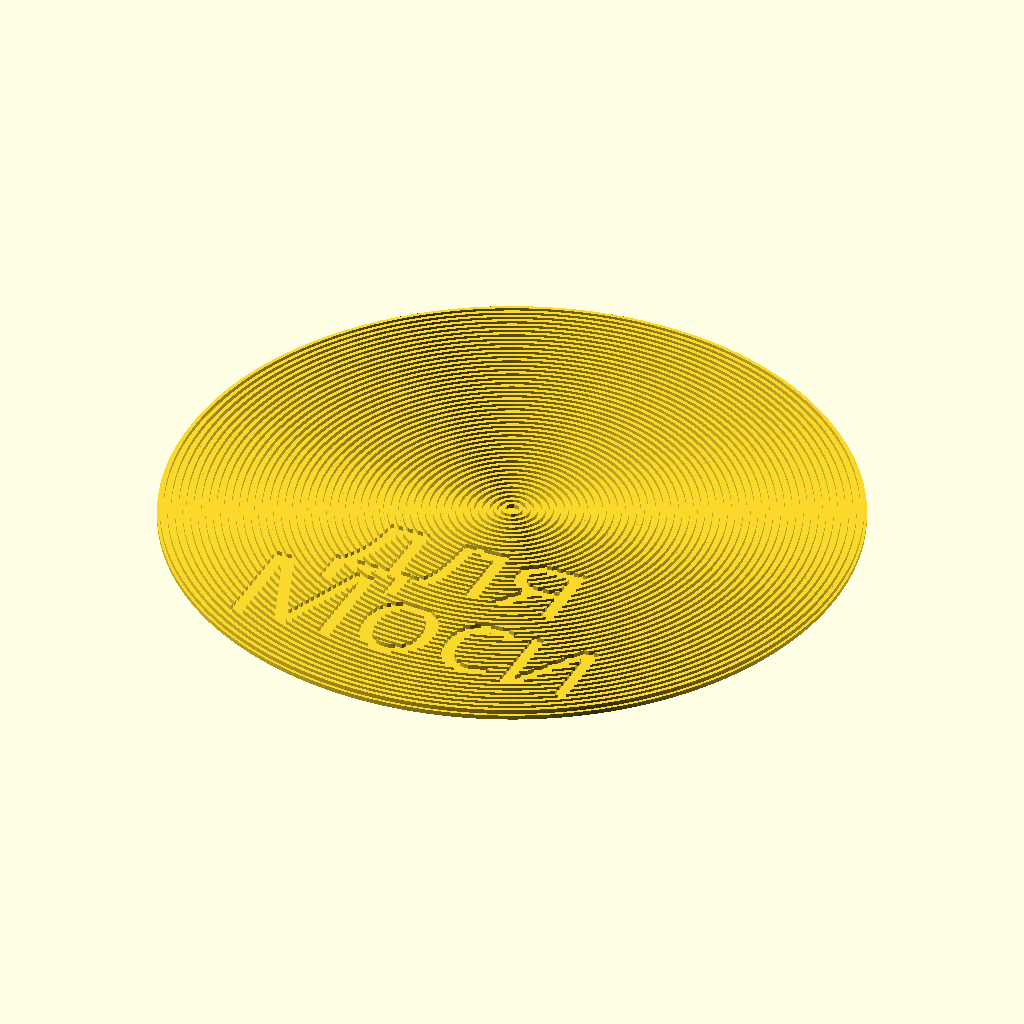
Cell 1: the model at its default parameters.
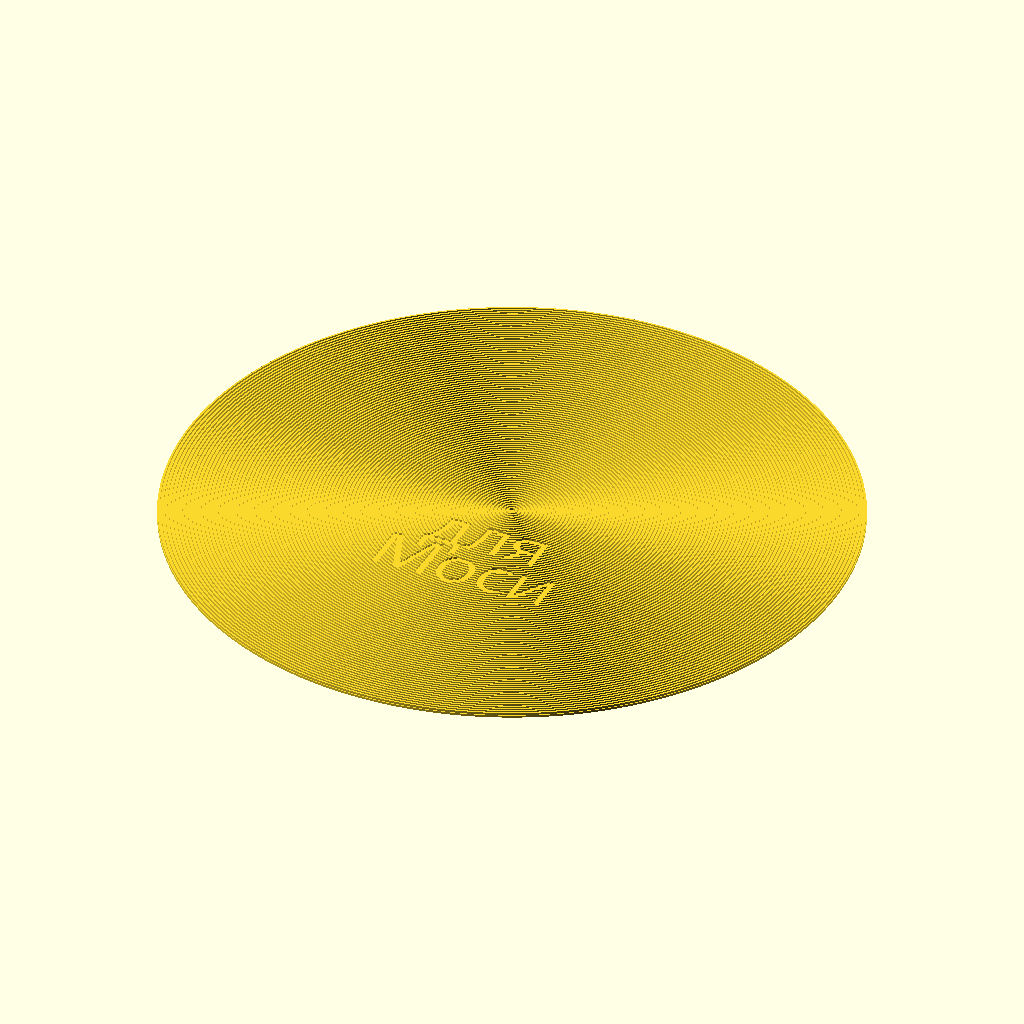
Cell 2 — d set to 180, the other parameters unchanged.
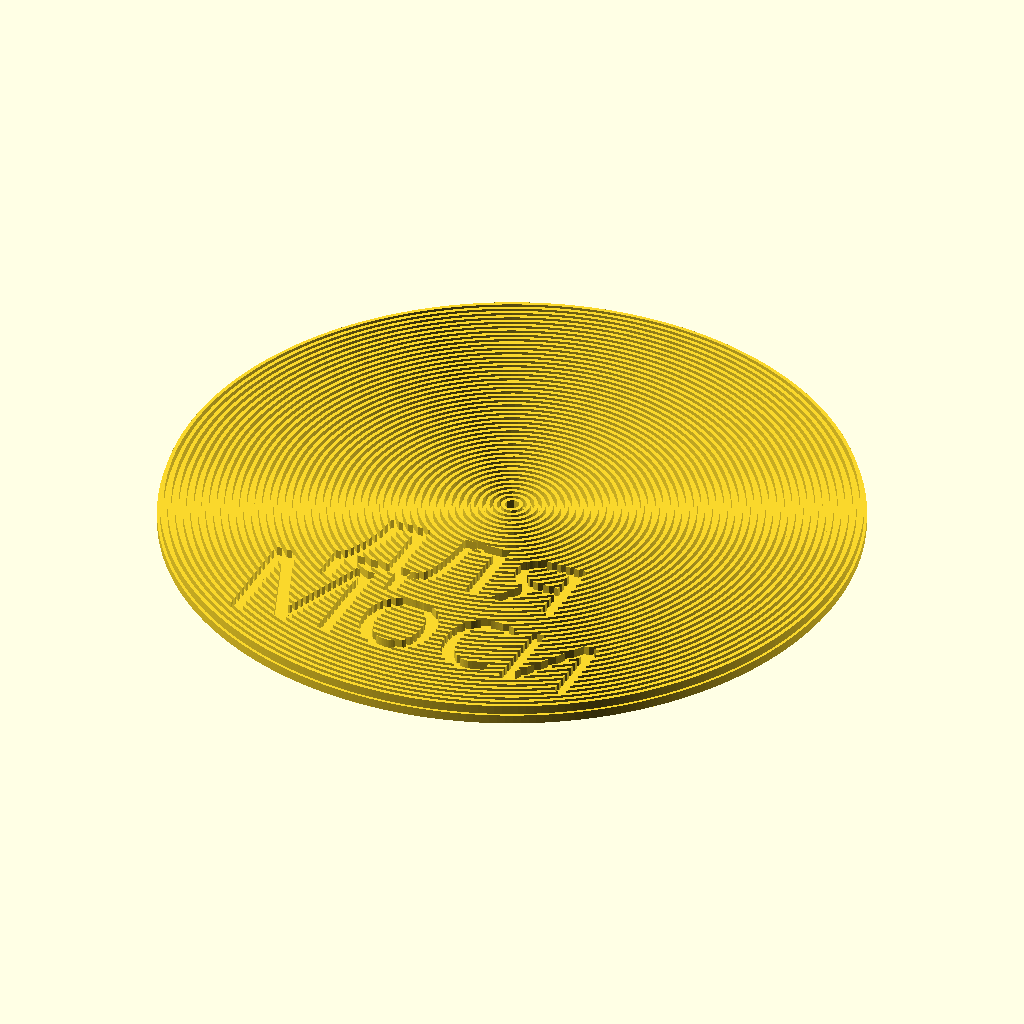
Cell 3 — bt set to 1.2, the other parameters unchanged.
All cells are drawn from the same view direction (rotation 55°, 0°, 25°, orthographic, colour scheme Cornfield), but the view is re-fitted for each cell, so position and scale can differ between cells as well as the parameter.
Source of the model, cup_stand/cup_stand.scad:
cd = 0.48*2;
d = 90;
bt = 0.6;

$fa = 1;
$fs = 1;

linear_extrude(bt)
circle(d = d);

module txt(t) {
    text(t, halign = "center", size = 14, font = "Cantarell");
}

translate([0,0,bt])
linear_extrude(bt)
difference() {
for (i = [1:d/cd/2])
    difference() {
        circle(d = i * cd*2 + cd);
        circle(d = i * cd*2);
    }
    
translate([0,-20])
txt("для");

translate([0,-35])
txt("Моси");
}
Customizer parameters (derived from the source; name, type, default, range or options):
d: number, default 90
bt: number, default 0.6
